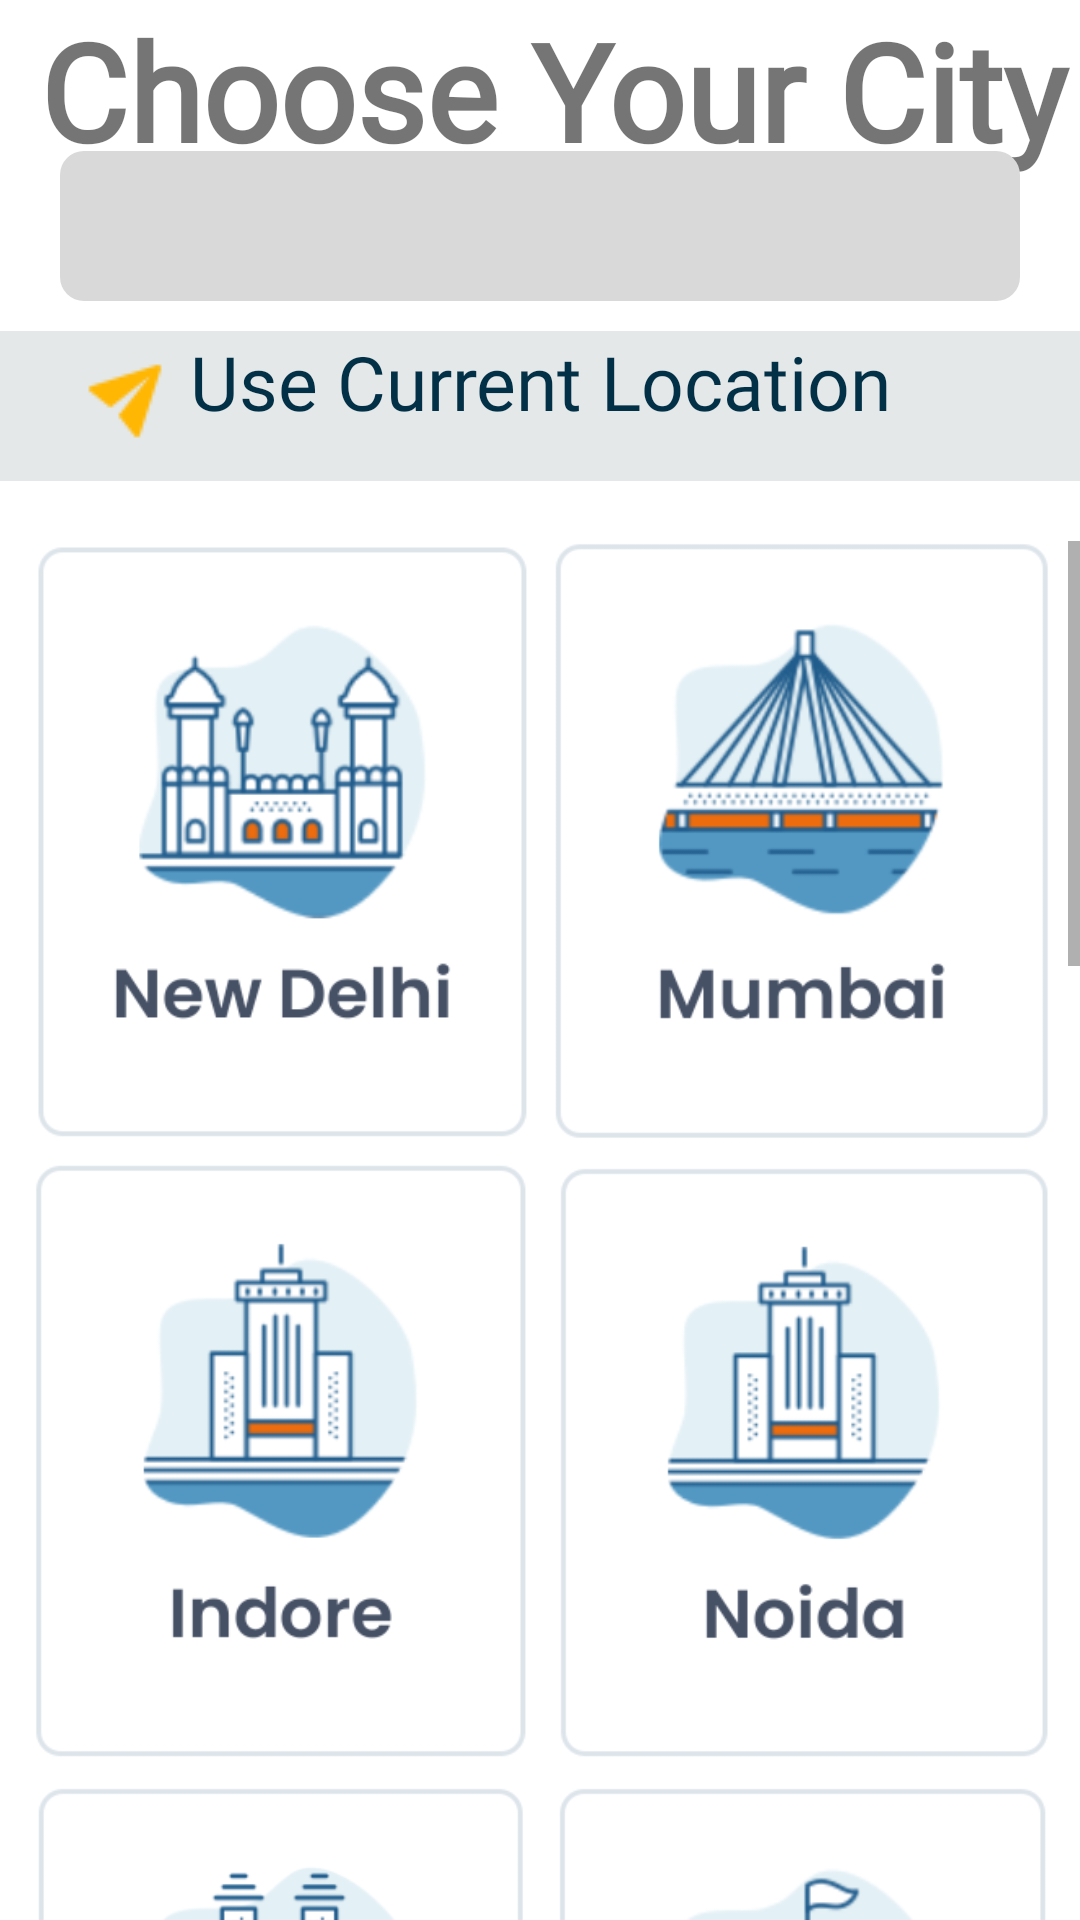

Android layout source for this screen:
<!-- AndroidManifest.xml: application theme Theme.VehicleFinancing -->
<!-- res/layout/activity_city_names.xml -->
<?xml version="1.0" encoding="utf-8"?>
<RelativeLayout xmlns:android="http://schemas.android.com/apk/res/android"
    xmlns:app="http://schemas.android.com/apk/res-auto"
    xmlns:tools="http://schemas.android.com/tools"
    android:layout_width="match_parent"
    android:layout_height="match_parent"
    tools:context=".City_Names">
    <TextView
        android:id="@+id/chuse"
        android:layout_width="match_parent"
        android:layout_height="wrap_content"
        android:text="Choose Your City"
        android:gravity="left"
        android:textSize="45sp"
        android:layout_marginStart="40px"
        android:textStyle="bold"
        android:fontFamily="@font/bungee"
        />
    <EditText
        android:id="@+id/srch"
        android:layout_width="match_parent"
        android:layout_height="50dp"
        android:layout_marginTop="-10dp"
        android:background="@drawable/serch"
        android:layout_marginStart="20dp"
        android:layout_marginEnd="20dp"
        android:drawableStart="@drawable/icons8_search_30"
        android:layout_below="@+id/chuse"/>

    <TextView
        android:id="@+id/live"
        android:layout_width="match_parent"
        android:layout_height="50dp"
        android:layout_below="@id/srch"
        android:layout_marginTop="10dp"
        android:layout_marginBottom="20dp"
        android:fontFamily="@font/alata"
        android:text="Use Current Location"
        android:textAlignment="center"
        android:background="#E5E8E8"
        android:textColor="#023047"
        android:textSize="25sp"/>
        <ImageView
            android:layout_below="@+id/srch"
            android:layout_width="wrap_content"
            android:layout_height="wrap_content"
            android:src="@drawable/icons8_send_30"
            android:layout_marginTop="55px"
            android:layout_marginStart="80px"/>


    <RelativeLayout
        android:layout_width="match_parent"
        android:layout_height="match_parent"
        android:layout_below="@+id/live">
        <ScrollView
            android:layout_width="match_parent"
            android:layout_height="wrap_content"
            android:id="@+id/scrl1">
            <RelativeLayout
                android:layout_width="match_parent"
                android:layout_height="match_parent">
                <GridLayout
                    android:id="@+id/grid2"
                    android:layout_width="match_parent"
                    android:layout_height="wrap_content"
                    android:rowCount="7"
                    android:columnCount="2"
                    android:orientation="vertical"
                    android:paddingBottom="50dp">

                        <ImageView
                            android:id="@+id/img1"
                            android:layout_width="180dp"
                            android:layout_height="200dp"
                            android:src="@drawable/delhi"
                            android:layout_marginStart="10px"/>
                        <ImageView
                            android:id="@+id/img2"
                            android:layout_marginTop="20px"
                            android:layout_width="180dp"
                            android:layout_height="200dp"
                            android:src="@drawable/indore"
                            android:layout_marginStart="10px"/>
                        <ImageView
                            android:id="@+id/img3"
                            android:layout_marginTop="20px"
                            android:layout_width="180dp"
                            android:layout_height="200dp"
                            android:src="@drawable/ahemdabad"
                            android:layout_marginStart="10px"/>
                        <ImageView
                            android:id="@+id/img4"
                            android:layout_marginTop="20px"
                            android:layout_width="180dp"
                            android:layout_height="200dp"
                            android:src="@drawable/jaipur"
                            android:layout_marginStart="10px"/>
                        <ImageView
                            android:id="@+id/img5"
                            android:layout_marginTop="20px"
                            android:layout_width="180dp"
                            android:layout_height="200dp"
                            android:src="@drawable/chennai"
                            android:layout_marginStart="10px"/>
                        <ImageView
                            android:id="@+id/img6"
                            android:layout_marginTop="20px"
                            android:layout_width="180dp"
                            android:layout_height="200dp"
                            android:src="@drawable/kochi"
                            android:layout_marginStart="10px"/>
                        <ImageView
                            android:id="@+id/img7"
                            android:layout_marginTop="20px"
                            android:layout_width="180dp"
                            android:layout_height="200dp"
                            android:src="@drawable/gurgaon"
                            android:layout_marginStart="10px"/>
                        <ImageView
                            android:id="@+id/img8"
                            android:layout_width="180dp"
                            android:layout_height="200dp"
                            android:src="@drawable/mumbai"
                            android:layout_marginStart="-20px"/>
                        <ImageView
                            android:id="@+id/img9"
                            android:layout_marginTop="20px"
                            android:layout_width="180dp"
                            android:layout_height="200dp"
                            android:src="@drawable/noida"
                            android:layout_marginStart="-20px"/>
                        <ImageView
                            android:id="@+id/img10"
                            android:layout_marginTop="20px"
                            android:layout_width="180dp"
                            android:layout_height="200dp"
                            android:src="@drawable/pune"
                            android:layout_marginStart="-20px"/>
                        <ImageView
                            android:id="@+id/img11"
                            android:layout_marginTop="20px"
                            android:layout_width="180dp"
                            android:layout_height="200dp"
                            android:src="@drawable/kalkatta"
                            android:layout_marginStart="-20px"/>
                        <ImageView
                            android:id="@+id/img12"
                            android:layout_marginTop="20px"
                            android:layout_width="180dp"
                            android:layout_height="200dp"
                            android:src="@drawable/lucknow"
                            android:layout_marginStart="-20px"/>
                        <ImageView
                            android:id="@+id/img13"
                            android:layout_marginTop="20px"
                            android:layout_width="180dp"
                            android:layout_height="200dp"
                            android:src="@drawable/hyderabad"
                            android:layout_marginStart="-20px"/>
                    <ImageView
                        android:id="@+id/img14"
                        android:layout_marginTop="20px"
                        android:layout_width="180dp"
                        android:layout_height="200dp"
                        android:src="@drawable/banglore"
                        android:layout_marginStart="-20px"/>
                </GridLayout>

            </RelativeLayout>




        </ScrollView>

    </RelativeLayout>



</RelativeLayout>
<!-- resources referenced by this layout -->
<resources>
  <!-- drawable ahemdabad: png bitmap (drawable, 16648 bytes) -->
  <!-- drawable banglore: png bitmap (drawable, 15749 bytes) -->
  <!-- drawable chennai: png bitmap (drawable, 21633 bytes) -->
  <!-- drawable delhi: png bitmap (drawable, 24552 bytes) -->
  <!-- drawable gurgaon: png bitmap (drawable, 19033 bytes) -->
  <!-- drawable hyderabad: png bitmap (drawable, 22971 bytes) -->
  <!-- drawable icons8_send_30: png bitmap (drawable, 570 bytes) -->
  <!-- drawable indore: png bitmap (drawable, 15172 bytes) -->
  <!-- drawable jaipur: png bitmap (drawable, 20216 bytes) -->
  <!-- drawable kalkatta: png bitmap (drawable, 21370 bytes) -->
  <!-- drawable kochi: png bitmap (drawable, 20133 bytes) -->
  <!-- drawable lucknow: png bitmap (drawable, 21890 bytes) -->
  <!-- drawable mumbai: png bitmap (drawable, 28683 bytes) -->
  <!-- drawable noida: png bitmap (drawable, 15705 bytes) -->
  <!-- drawable pune: png bitmap (drawable, 21063 bytes) -->
  <!-- drawable serch (drawable) -->
  <?xml version="1.0" encoding="utf-8"?>
  <shape android:shape="rectangle" xmlns:android="http://schemas.android.com/apk/res/android">
      <corners android:radius="8dp" />
      <solid android:color="#d9d9d9"/>
  </shape>
  <style name="Theme.VehicleFinancing" parent="Theme.MaterialComponents.Light.NoActionBar">
          <item name="android:windowTranslucentStatus">true</item>
          <item name="android:windowTranslucentNavigation">true</item>
      </style>
</resources>
